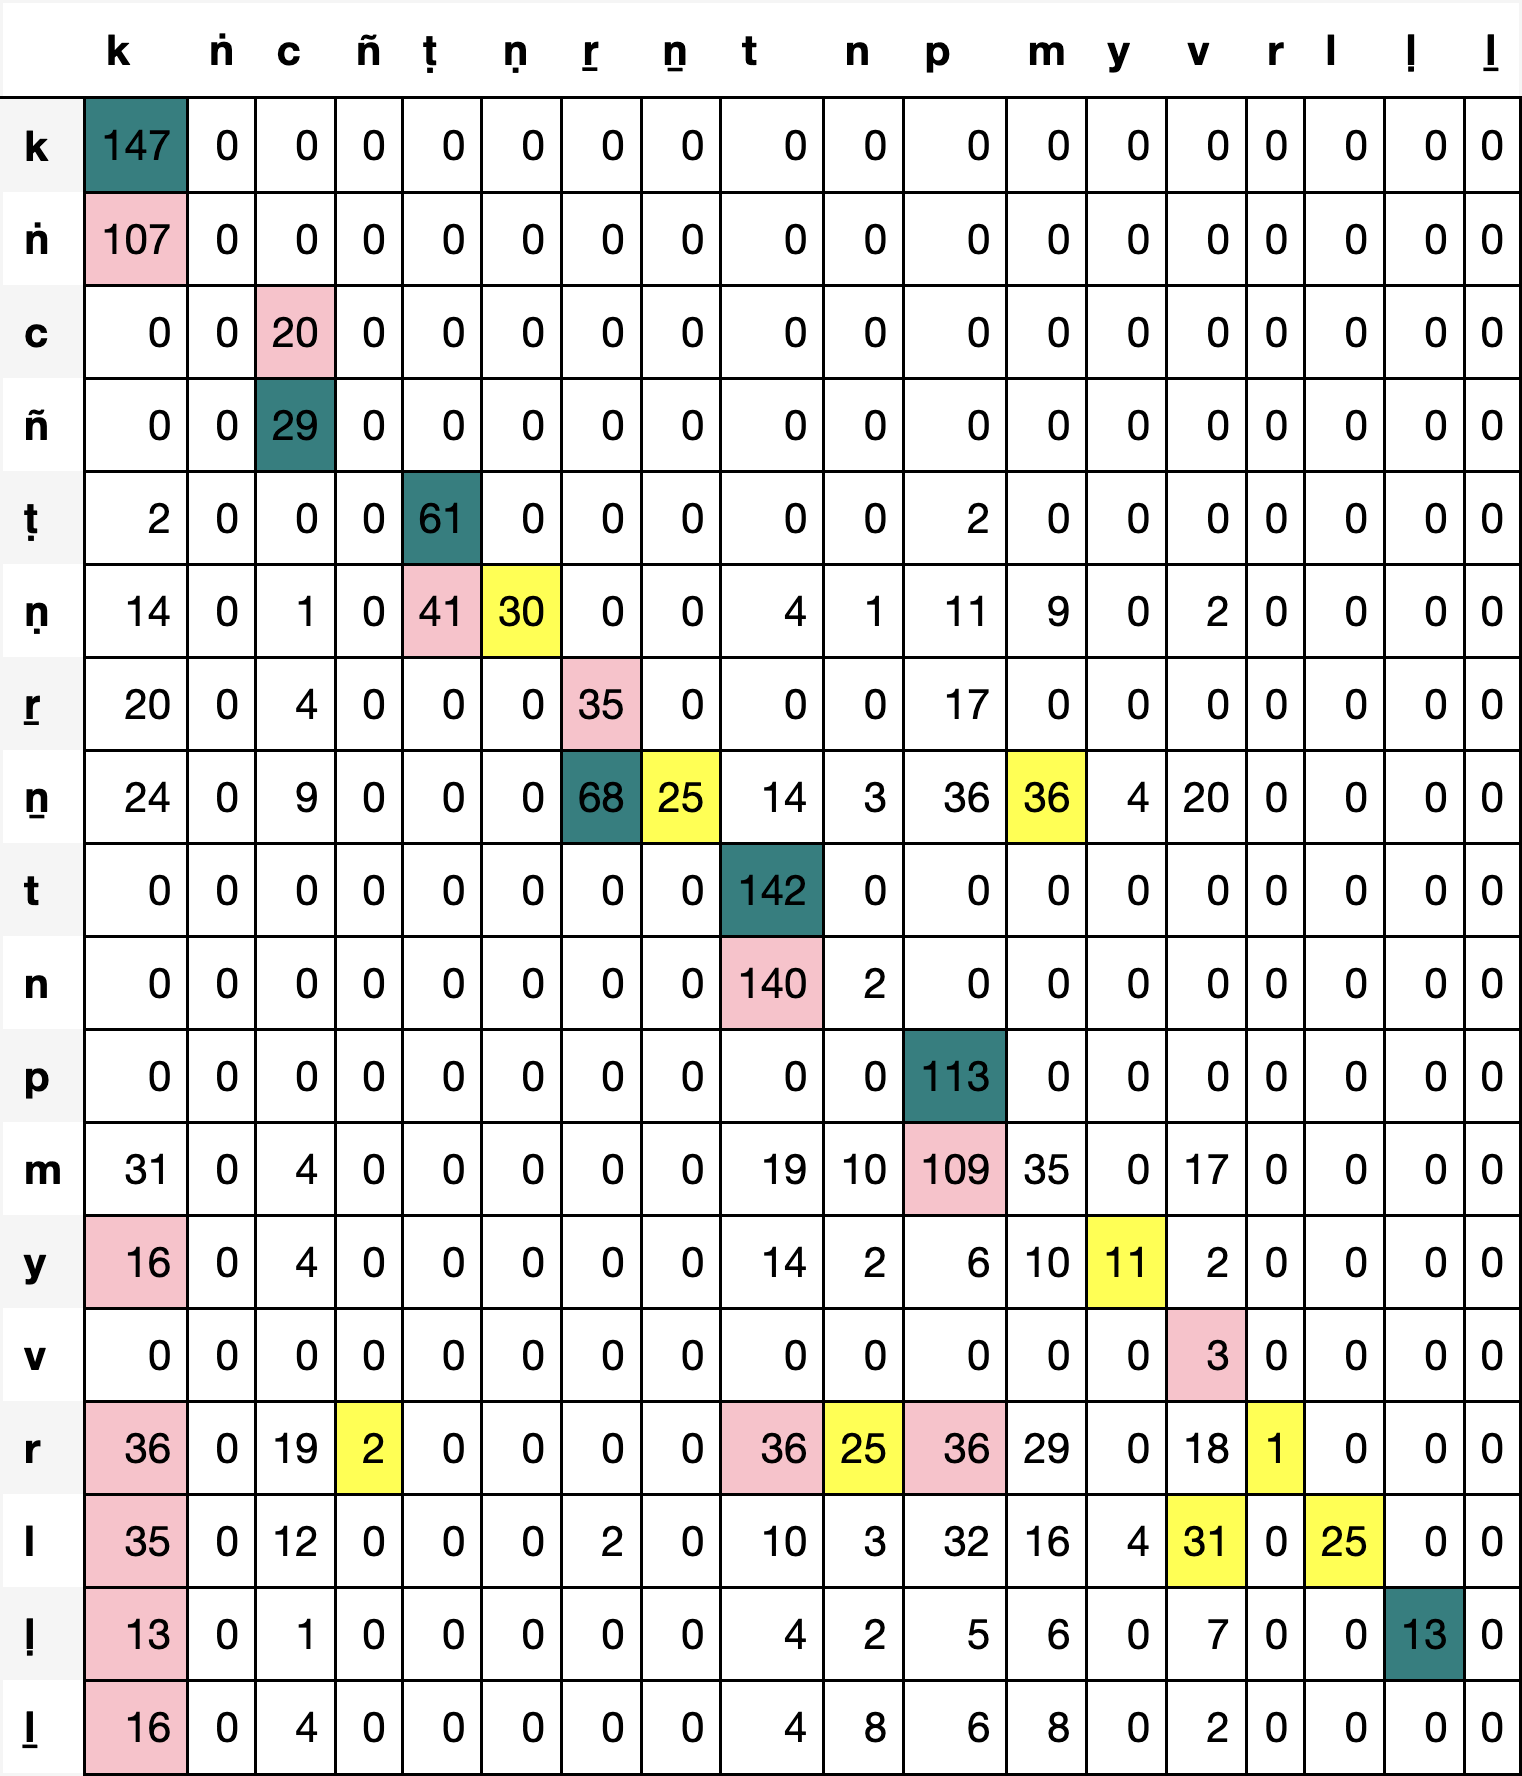

The table this chart was drawn from, first rows:
, k, ṅ, c, ñ, ṭ, ṇ, ṟ, ṉ, t, n, p, m, y, v, r, l, ḷ, ḻ
k, 147, 0, 0, 0, 0, 0, 0, 0, 0, 0, 0, 0, 0, 0, 0, 0, 0, 0
ṅ, 107, 0, 0, 0, 0, 0, 0, 0, 0, 0, 0, 0, 0, 0, 0, 0, 0, 0
c, 0, 0, 20, 0, 0, 0, 0, 0, 0, 0, 0, 0, 0, 0, 0, 0, 0, 0
ñ, 0, 0, 29, 0, 0, 0, 0, 0, 0, 0, 0, 0, 0, 0, 0, 0, 0, 0
ṭ, 2, 0, 0, 0, 61, 0, 0, 0, 0, 0, 2, 0, 0, 0, 0, 0, 0, 0
ṇ, 14, 0, 1, 0, 41, 30, 0, 0, 4, 1, 11, 9, 0, 2, 0, 0, 0, 0
ṟ, 20, 0, 4, 0, 0, 0, 35, 0, 0, 0, 17, 0, 0, 0, 0, 0, 0, 0
ṉ, 24, 0, 9, 0, 0, 0, 68, 25, 14, 3, 36, 36, 4, 20, 0, 0, 0, 0
t, 0, 0, 0, 0, 0, 0, 0, 0, 142, 0, 0, 0, 0, 0, 0, 0, 0, 0
n, 0, 0, 0, 0, 0, 0, 0, 0, 140, 2, 0, 0, 0, 0, 0, 0, 0, 0
p, 0, 0, 0, 0, 0, 0, 0, 0, 0, 0, 113, 0, 0, 0, 0, 0, 0, 0
m, 31, 0, 4, 0, 0, 0, 0, 0, 19, 10, 109, 35, 0, 17, 0, 0, 0, 0
y, 16, 0, 4, 0, 0, 0, 0, 0, 14, 2, 6, 10, 11, 2, 0, 0, 0, 0
v, 0, 0, 0, 0, 0, 0, 0, 0, 0, 0, 0, 0, 0, 3, 0, 0, 0, 0
r, 36, 0, 19, 2, 0, 0, 0, 0, 36, 25, 36, 29, 0, 18, 1, 0, 0, 0
l, 35, 0, 12, 0, 0, 0, 2, 0, 10, 3, 32, 16, 4, 31, 0, 25, 0, 0
ḷ, 13, 0, 1, 0, 0, 0, 0, 0, 4, 2, 5, 6, 0, 7, 0, 0, 13, 0
ḻ, 16, 0, 4, 0, 0, 0, 0, 0, 4, 8, 6, 8, 0, 2, 0, 0, 0, 0
